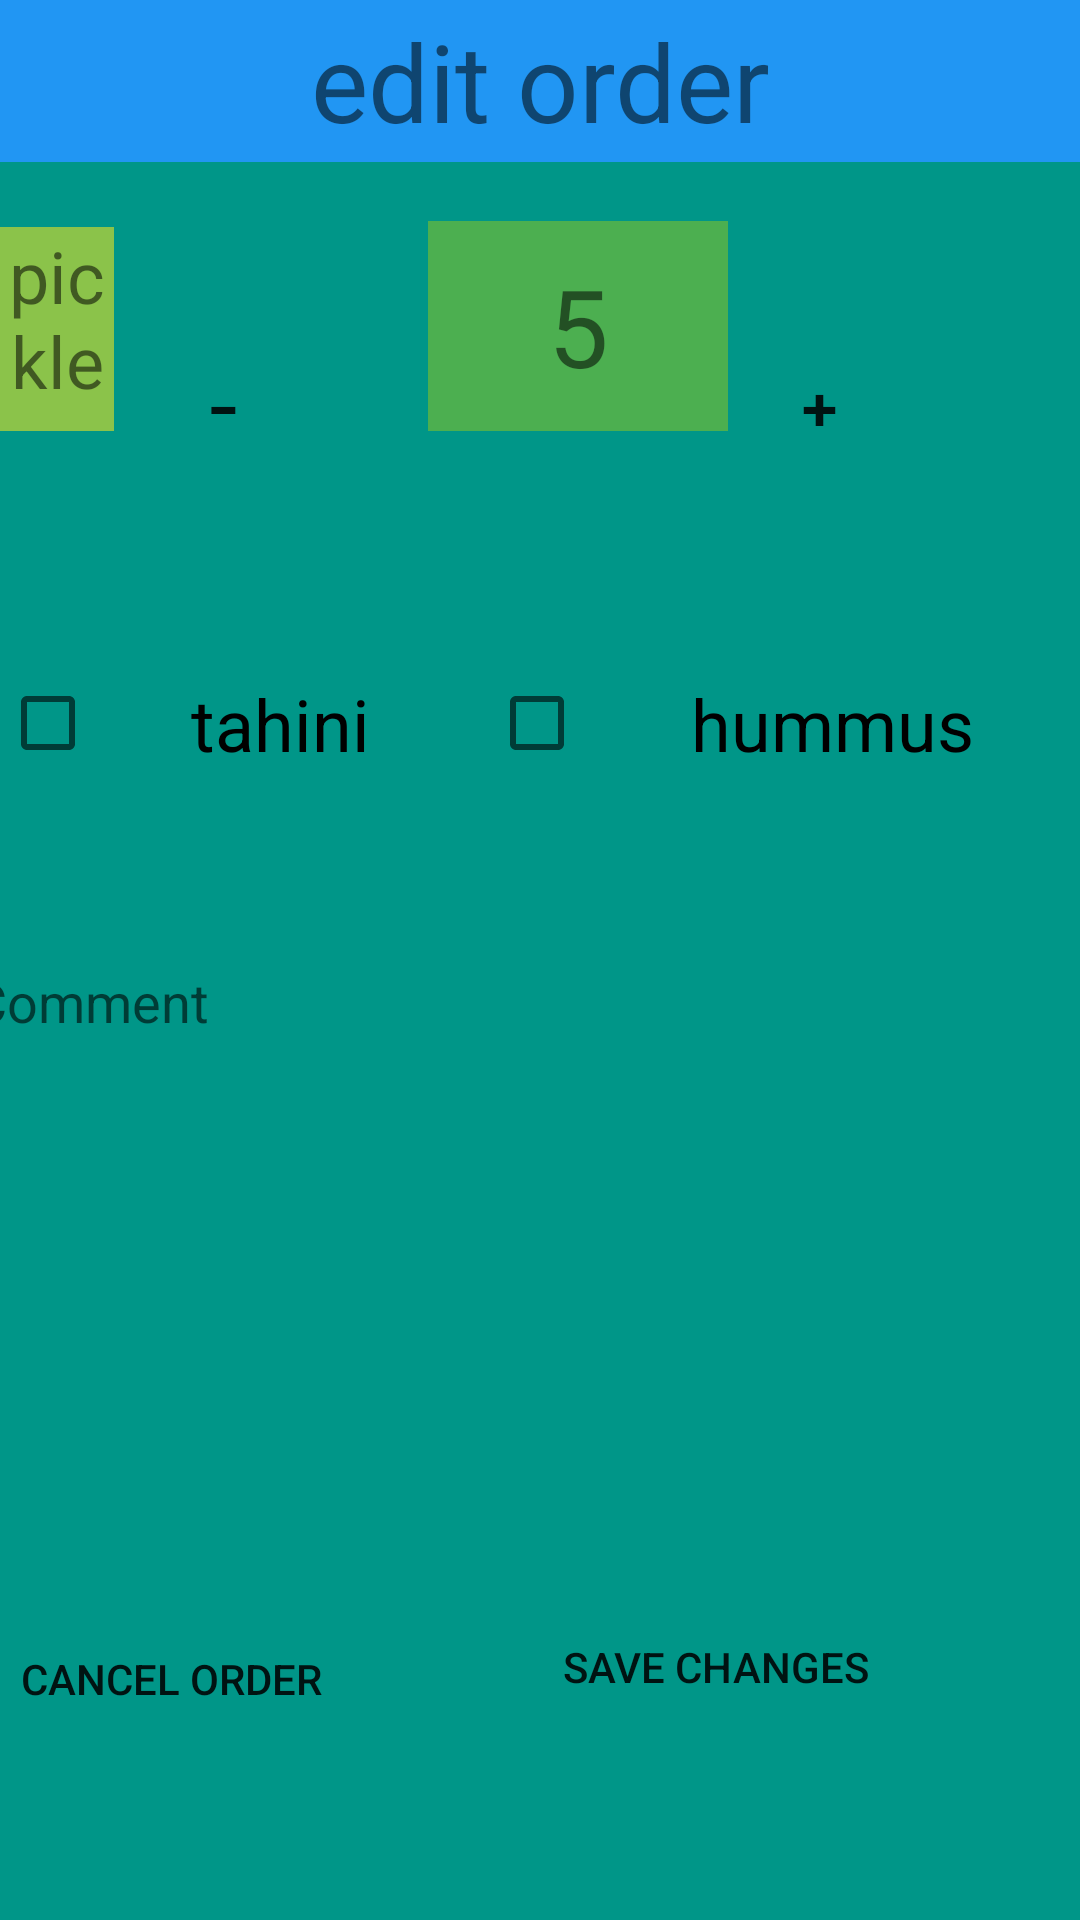

Reconstruct the res/layout file that produces this screen, plus the resources it refers to.
<!-- AndroidManifest.xml: application theme Theme.FireStore_helloWorld -->
<!-- res/layout/activity_edit_order_screen.xml -->
<?xml version="1.0" encoding="utf-8"?>
<androidx.constraintlayout.widget.ConstraintLayout xmlns:android="http://schemas.android.com/apk/res/android"
    xmlns:app="http://schemas.android.com/apk/res-auto"
    xmlns:tools="http://schemas.android.com/tools"
    android:layout_width="match_parent"
    android:layout_height="match_parent"
    android:background="#009688"
    tools:context=".edit_order_activity_screen">


    <Button
        android:id="@+id/save_button"
        android:layout_width="243dp"
        android:layout_height="73dp"
        android:layout_marginBottom="48dp"
        android:onClick="save_button_clicked"
        android:background="@drawable/rounded_edges"
        android:text="Save changes"
        app:backgroundTint="#80DF84"
        app:layout_constraintBottom_toBottomOf="parent"
        app:layout_constraintEnd_toEndOf="parent" />

    <Button
        android:id="@+id/save_button2"
        android:layout_width="114dp"
        android:layout_height="97dp"
        android:layout_marginBottom="32dp"
        android:onClick="cancel_button_clicked"
        android:text="cancel order"
        android:background="@drawable/rounded_edges"
        app:backgroundTint="#DC726A"
        app:layout_constraintBottom_toBottomOf="parent"
        app:layout_constraintEnd_toStartOf="@+id/save_button"
        app:layout_constraintHorizontal_bias="0.0"
        app:layout_constraintStart_toStartOf="parent" />

    <TextView
        android:id="@+id/pickleCountTV"
        android:layout_width="100dp"
        android:layout_height="70dp"
        android:layout_marginStart="16dp"
        android:layout_marginTop="92dp"
        android:layout_marginEnd="16dp"
        android:background="#4CAF50"
        android:gravity="center"
        android:text="5"
        android:textSize="36sp"
        app:layout_constraintBottom_toBottomOf="@+id/textView2"
        app:layout_constraintEnd_toStartOf="@+id/plusButton"
        app:layout_constraintStart_toEndOf="@+id/minusButton"
        app:layout_constraintTop_toTopOf="parent"
        app:layout_constraintVertical_bias="1.0" />

    <Button
        android:id="@+id/minusButton"
        android:layout_width="50dp"
        android:layout_height="50dp"
        android:layout_marginStart="31dp"
        android:layout_marginTop="104dp"
        android:layout_marginEnd="44dp"
        android:background="@drawable/roundbutton"
        android:backgroundTint="#FFEB3B"
        android:fontFamily="sans-serif-smallcaps"
        android:gravity="fill_vertical"
        android:includeFontPadding="false"
        android:onClick="minus_pressed"
        android:text="-"
        android:textSize="24sp"
        android:textStyle="bold"
        app:layout_constraintBottom_toTopOf="@+id/tahini_CB"
        app:layout_constraintEnd_toStartOf="@+id/hummus_CB"
        app:layout_constraintStart_toEndOf="@+id/textView2"
        app:layout_constraintTop_toTopOf="parent"
        app:layout_constraintVertical_bias="0.166" />

    <Button
        android:id="@+id/plusButton"
        android:layout_width="50dp"
        android:layout_height="50dp"
        android:layout_marginTop="104dp"
        android:layout_marginEnd="36dp"
        android:background="@drawable/roundbutton"
        android:fontFamily="sans-serif-smallcaps"
        android:gravity="fill_vertical"
        android:includeFontPadding="false"
        android:onClick="plus_pressed"
        android:text="+"
        android:textSize="24sp"
        android:textStyle="bold"
        app:layout_constraintBottom_toTopOf="@+id/hummus_CB"
        app:layout_constraintEnd_toEndOf="parent"
        app:layout_constraintHorizontal_bias="0.903"
        app:layout_constraintStart_toEndOf="@+id/pickleCountTV"
        app:layout_constraintTop_toTopOf="parent"
        app:layout_constraintVertical_bias="0.168" />

    <TextView
        android:id="@+id/textView2"
        android:layout_width="0dp"
        android:layout_height="68dp"
        android:layout_marginTop="96dp"
        android:background="#8BC34A"
        android:gravity="center"
        android:text="pickles: "
        android:textSize="24sp"
        app:layout_constraintBottom_toTopOf="@+id/tahini_CB"
        app:layout_constraintEnd_toStartOf="@+id/minusButton"
        app:layout_constraintHorizontal_bias="0.173"
        app:layout_constraintStart_toStartOf="parent"
        app:layout_constraintTop_toTopOf="parent" />

    <CheckBox
        android:id="@+id/tahini_CB"
        android:layout_width="0dp"
        android:layout_height="75dp"
        android:layout_marginTop="60dp"
        android:layout_marginEnd="4dp"
        android:layout_marginBottom="43dp"
        android:background="@drawable/rounded_edges"
        android:backgroundTint="#E1D679"
        android:gravity="center_horizontal|center_vertical"
        android:text="tahini"
        android:textSize="24sp"
        app:layout_constraintBottom_toTopOf="@+id/Comment_ET"
        app:layout_constraintEnd_toStartOf="@+id/hummus_CB"
        app:layout_constraintHorizontal_bias="0.0"
        app:layout_constraintStart_toStartOf="parent"
        app:layout_constraintTop_toBottomOf="@+id/textView2" />

    <CheckBox
        android:id="@+id/hummus_CB"
        android:layout_width="197dp"
        android:layout_height="75dp"
        android:layout_marginStart="4dp"
        android:layout_marginTop="60dp"
        android:layout_marginBottom="43dp"
        android:background="@drawable/rounded_edges"
        android:backgroundTint="#DDB374"
        android:gravity="center_horizontal|center_vertical"
        android:text="hummus"
        android:textSize="24sp"
        app:layout_constraintBottom_toTopOf="@+id/Comment_ET"
        app:layout_constraintEnd_toEndOf="parent"
        app:layout_constraintStart_toEndOf="@+id/tahini_CB"
        app:layout_constraintTop_toBottomOf="@+id/pickleCountTV" />

    <EditText
        android:id="@+id/Comment_ET"
        android:layout_width="379dp"
        android:layout_height="218dp"
        android:background="@drawable/rounded_edges"
        android:backgroundTint="#167A71"
        android:ems="10"
        android:gravity="start|top"
        android:hint="Comment"
        android:inputType="textMultiLine"
        app:layout_constraintBottom_toTopOf="@+id/save_button"
        app:layout_constraintEnd_toEndOf="parent"
        app:layout_constraintStart_toStartOf="parent"
        app:layout_constraintTop_toBottomOf="@+id/tahini_CB" />

    <TextView
        android:id="@+id/textView5"
        android:layout_width="0dp"
        android:layout_height="54dp"
        android:background="#2196F3"
        android:gravity="center"
        android:text="edit order"
        android:textSize="36sp"
        app:layout_constraintEnd_toEndOf="parent"
        app:layout_constraintStart_toStartOf="parent"
        app:layout_constraintTop_toTopOf="parent" />

    </androidx.constraintlayout.widget.ConstraintLayout>
<!-- resources referenced by this layout -->
<resources>
  <style name="Theme.FireStore_helloWorld" parent="Theme.MaterialComponents.DayNight.DarkActionBar">
          
          <item name="colorPrimary">@color/purple_500</item>
          <item name="colorPrimaryVariant">@color/purple_700</item>
          <item name="colorOnPrimary">@color/white</item>
          
          <item name="colorSecondary">@color/teal_200</item>
          <item name="colorSecondaryVariant">@color/teal_700</item>
          <item name="colorOnSecondary">@color/black</item>
          
          <item name="android:statusBarColor" tools:targetApi="l">?attr/colorPrimaryVariant</item>
          
      </style>
  <!-- not gathered from this repository: default colours our renderer supplied (Android Studio template values) -->
  <color name="purple_500">#FF6200EE</color>
  <color name="purple_700">#FF3700B3</color>
  <color name="teal_200">#FF03DAC5</color>
  <color name="teal_700">#FF018786</color>
  <color name="black">#FF000000</color>
  <color name="white">#FFFFFFFF</color>
</resources>
